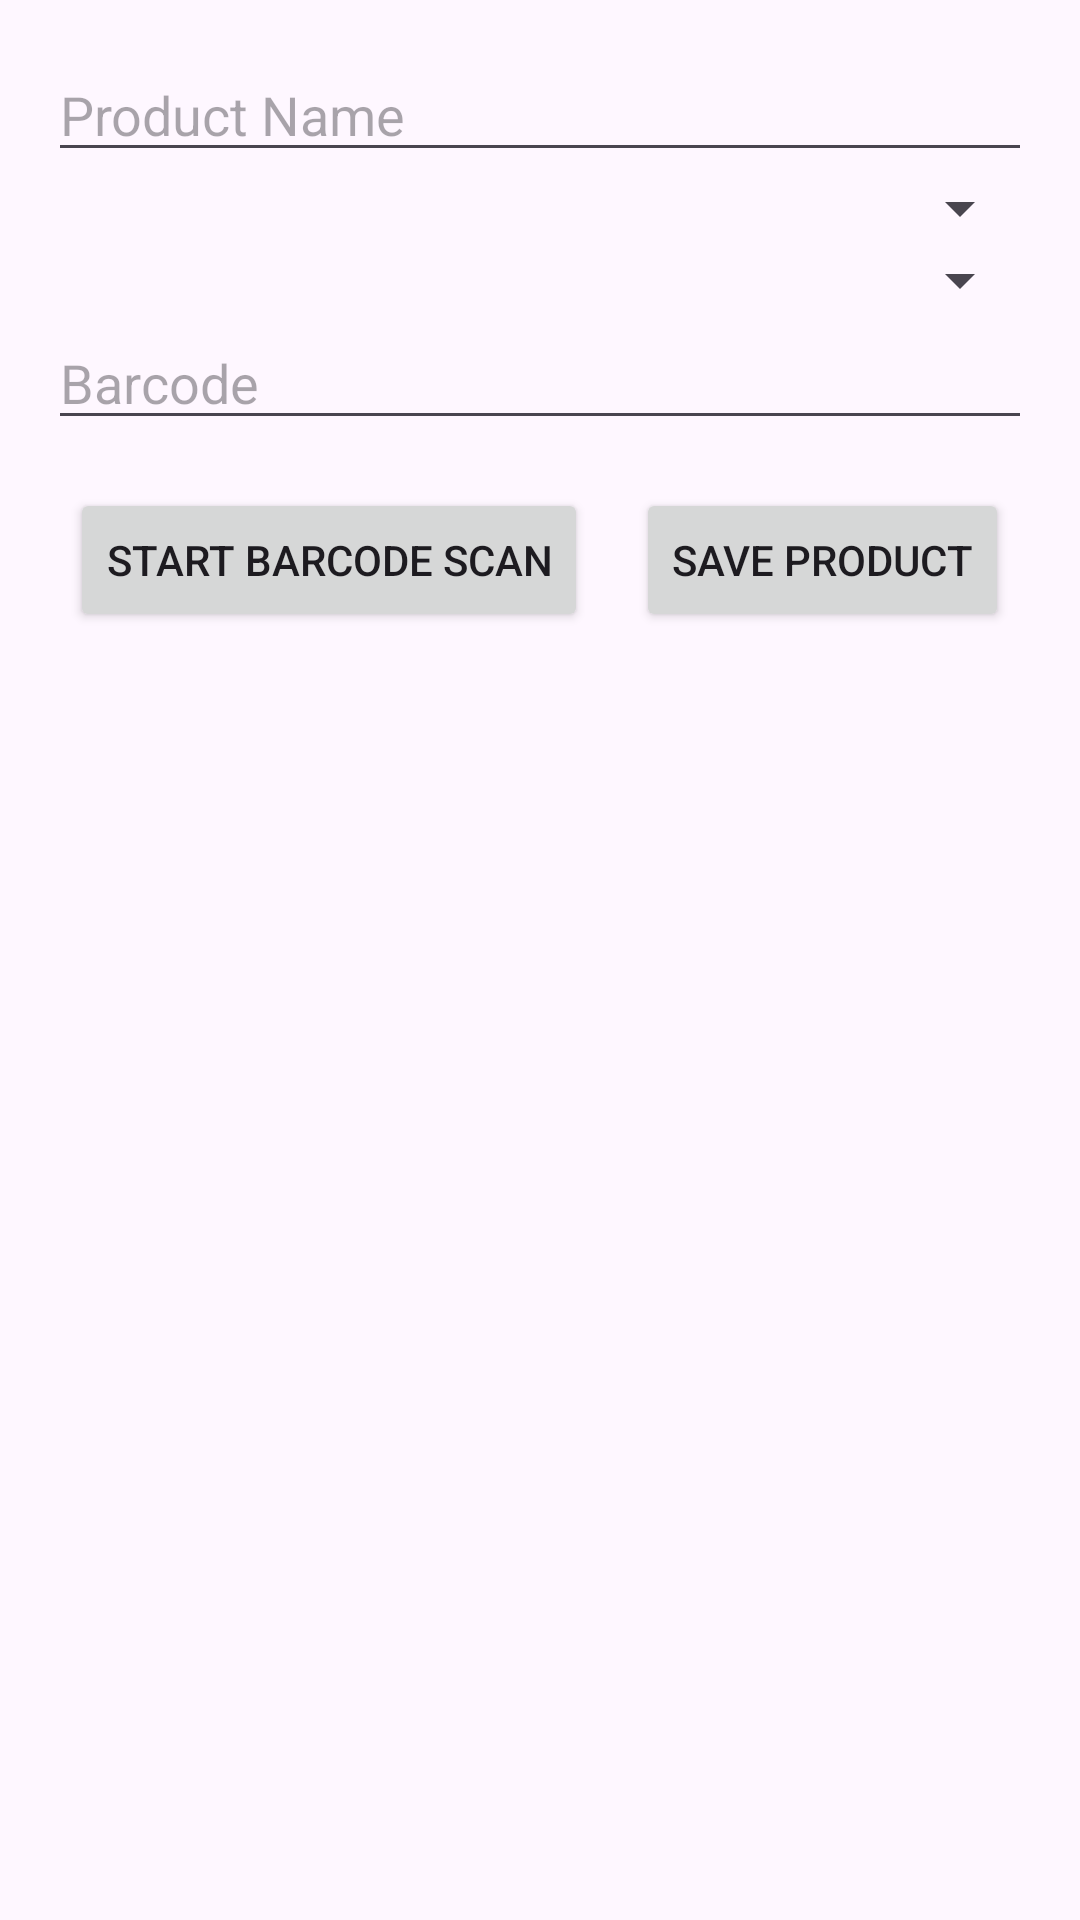

Here is an Android app screen rendered from its layout file. Give the layout XML and the strings, colors and styles it references.
<!-- AndroidManifest.xml: application theme Theme.FoodApplication -->
<!-- res/layout/activity_admin.xml -->
<LinearLayout xmlns:android="http://schemas.android.com/apk/res/android"
    android:layout_width="match_parent"
    android:layout_height="match_parent"
    android:orientation="vertical"
    android:padding="16dp"
    android:gravity="center_horizontal">

    <EditText
        android:id="@+id/productNameEditText"
        android:layout_width="match_parent"
        android:layout_height="wrap_content"
        android:hint="Product Name"
        android:inputType="textCapSentences"/>
    

    <Spinner
        android:id="@+id/categorySpinner"
        android:layout_width="match_parent"
        android:layout_height="wrap_content" />

    <Spinner
        android:id="@+id/unitSpinner"
        android:layout_width="match_parent"
        android:layout_height="wrap_content" />

    <EditText
        android:id="@+id/barcodeEditText"
        android:layout_width="match_parent"
        android:layout_height="wrap_content"
        android:hint="Barcode"
        android:inputType="text"
        android:focusable="false"
        android:clickable="true" />

    <LinearLayout
        android:layout_width="wrap_content"
        android:layout_height="wrap_content"
        android:orientation="horizontal"
        android:gravity="center_horizontal"
        android:layout_marginTop="16dp"
        android:weightSum="2">

        <Button
            android:id="@+id/startScanButton"
            android:layout_width="wrap_content"
            android:layout_height="wrap_content"
            android:layout_weight="1"
            android:text="Start Barcode Scan" />

        <Button
            android:id="@+id/saveButton"
            android:layout_width="wrap_content"
            android:layout_height="wrap_content"
            android:layout_weight="1"
            android:text="Save Product"
            android:layout_marginStart="16dp" />
    </LinearLayout>
</LinearLayout>
<!-- resources referenced by this layout -->
<resources>
  <style name="Theme.FoodApplication" parent="Base.Theme.FoodApplication" />
  <style name="Base.Theme.FoodApplication" parent="Theme.Material3.DayNight.NoActionBar">
          <item name="colorPrimary">@color/primaryColor</item>
          <item name="colorPrimaryVariant">@color/primaryColor</item>
          <item name="colorOnPrimary">@android:color/white</item>
      </style>
  <color name="primaryColor">#3B5998</color>
</resources>
